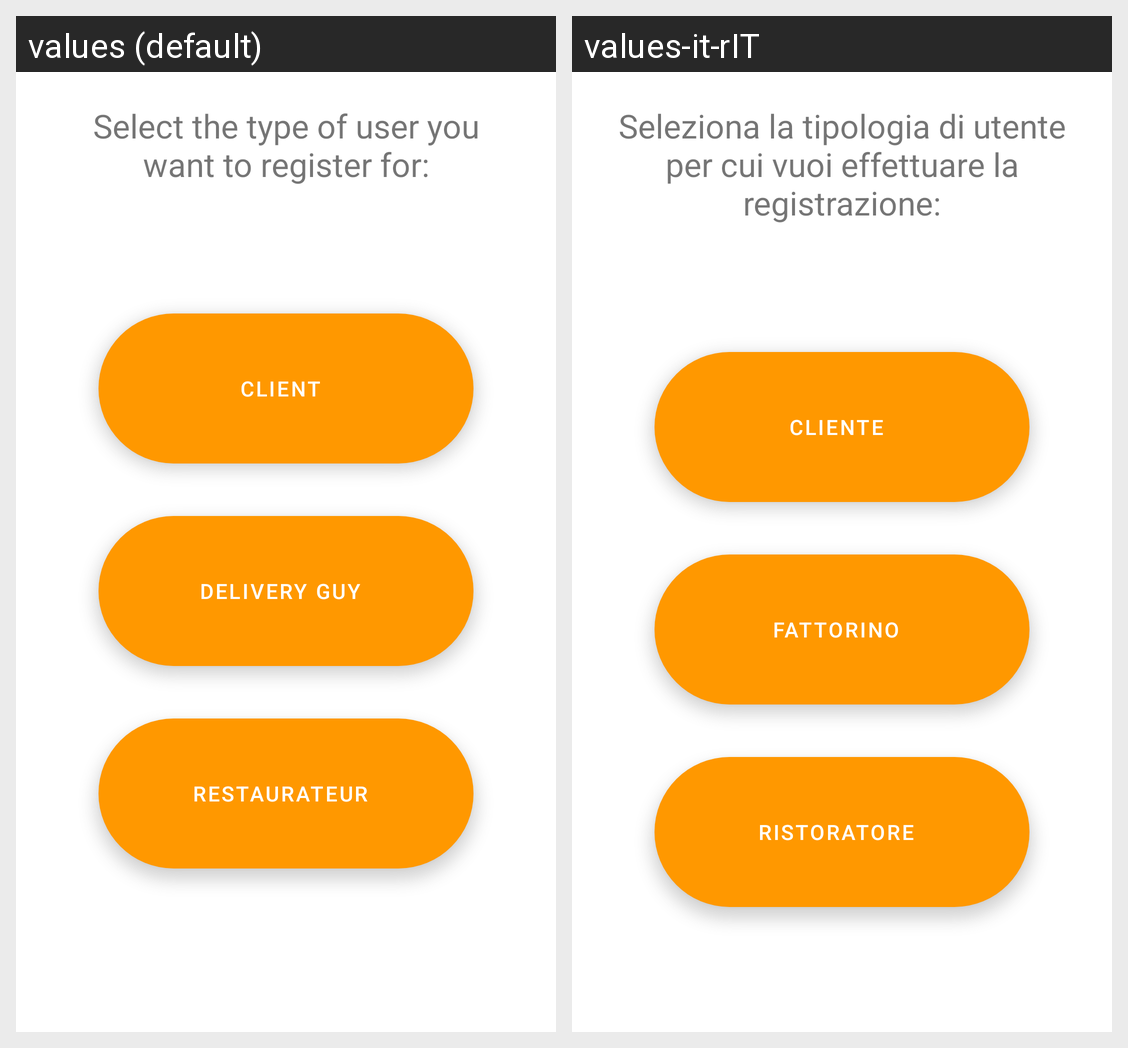

The Android screen above is rendered under two locales of the same app. Produce the string resources it draws, with the default and per-locale values.
Android screen res/layout/activity_registration.xml rendered under 2 locales, left to right: values (default), values-it-rIT. Device: Nexus 5 (rendered at 1080×1920; each locale shown at half size, 540×960, under a caption strip naming it); theme Theme.UPF.
Strings drawn on this screen, with the default value and each locale's value (text and hints the layout hard-codes, and strings that could not be matched under every locale, appear in the picture but are not listed):

register_info
  values: Select the type of user you want to register for:
  values-it-rIT: Seleziona la tipologia di utente per cui vuoi effettuare la registrazione:

client
  values: Client
  values-it-rIT: Cliente

delivery
  values: Delivery guy
  values-it-rIT: Fattorino

restaurateur
  values: Restaurateur
  values-it-rIT: Ristoratore
